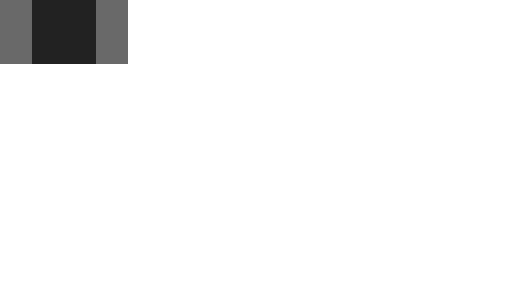
t = 0.00 s
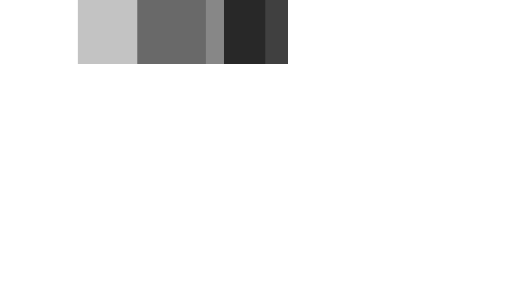
t = 0.35 s
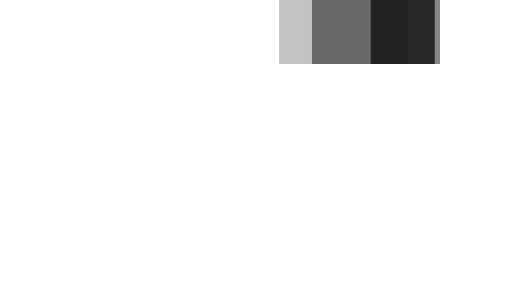
t = 0.75 s
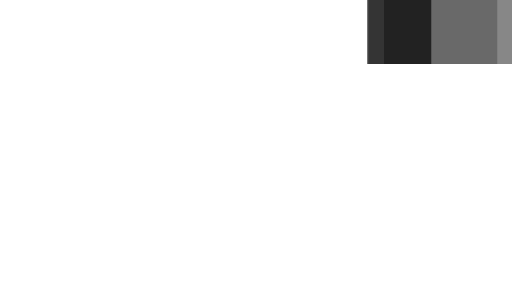
t = 1.10 s
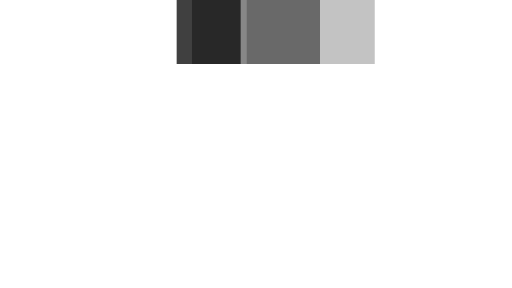
t = 1.45 s
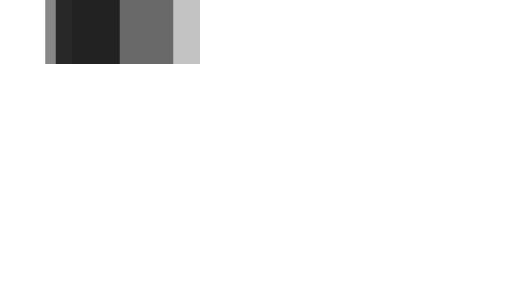
t = 1.85 s

The animated SVG that drew these frames (rendered in a browser with its animation timeline set to each time). Animation: 3 SMIL elements (animateTransform=3); one cycle of 2.20 s, repeats indefinitely.

<svg xmlns="http://www.w3.org/2000/svg" viewBox="0 14 32 18" width="128" height="16" fill="#111" preserveAspectRatio="none">
  <path opacity="0.8" transform="translate(0 0)" d="M2 14 V18 H6 V14z">
    <animateTransform attributeName="transform" type="translate" values="0 0; 24 0; 0 0" dur="2s" begin="0" repeatCount="indefinite" keySplines="0.2 0.2 0.4 0.8;0.2 0.2 0.4 0.8" calcMode="spline" />
  </path>
  <path opacity="0.5" transform="translate(0 0)" d="M0 14 V18 H8 V14z">
    <animateTransform attributeName="transform" type="translate" values="0 0; 24 0; 0 0" dur="2s" begin="0.1s" repeatCount="indefinite" keySplines="0.2 0.2 0.4 0.8;0.2 0.2 0.4 0.8" calcMode="spline" />
  </path>
  <path opacity="0.25" transform="translate(0 0)" d="M0 14 V18 H8 V14z">
    <animateTransform attributeName="transform" type="translate" values="0 0; 24 0; 0 0" dur="2s" begin="0.2s" repeatCount="indefinite" keySplines="0.2 0.2 0.4 0.8;0.2 0.2 0.4 0.8" calcMode="spline" />
  </path>
</svg>
